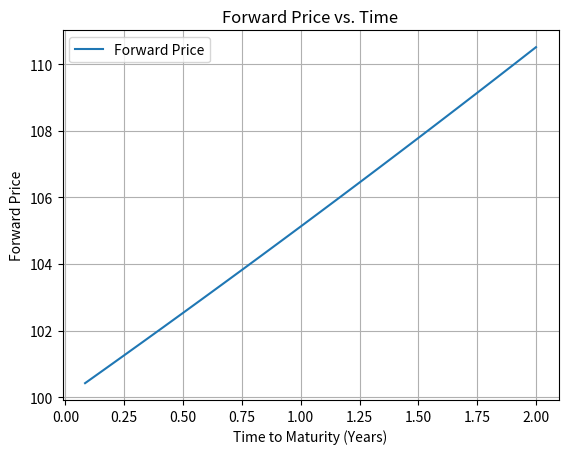

Reproduce this figure in Python.
# chapter_01.py - Implementation of financial contracts concepts from Natenberg
import math
import matplotlib.pyplot as plt

# Function to calculate notional value
def calculate_notional_value(quantity, price):
    """
    Calculate the notional value of a contract.
    quantity: number of units (e.g., shares)
    price: price per unit
    """
    return quantity * price

# Forward price function based on Natenberg's no-arbitrage principle
def forward_price(S, r, T):
    """
    Calculate forward price with continuous compounding (no dividends).
    S: spot price
    r: risk-free rate
    T: time to maturity (years)
    """
    return S * math.exp(r * T)

# Example parameters from Chapter 1 context
spot_price = 100    # Spot price ($)
risk_free_rate = 0.05  # 5% risk-free rate
time_to_maturity = 1  # 1 year
contract_quantity = 100  # Number of shares

# Calculate and print results
notional_value = calculate_notional_value(contract_quantity, spot_price)
forward_price_value = forward_price(spot_price, risk_free_rate, time_to_maturity)
print(f"Notional Value: ${notional_value:.2f}")
print(f"Forward Price: ${forward_price_value:.2f}")

# Exercise 1: Modify Parameters
test_cases = [
    {"S": 50, "r": 0.03, "T": 0.5, "quantity": 200},  # 6 months, 200 shares
    {"S": 200, "r": 0.06, "T": 2, "quantity": 50}      # 2 years, 50 shares
]
print("\nTest Cases:")
for case in test_cases:
    notional = calculate_notional_value(case["quantity"], case["S"])
    forward = forward_price(case["S"], case["r"], case["T"])
    print(f"Case - Notional: ${notional:.2f}, Forward: ${forward:.2f}")

# Exercise 2: Plot sensitivity to time
T_values = [t / 12 for t in range(1, 25)]  # Months to years (1 to 24 months)
F_values = [forward_price(spot_price, risk_free_rate, t) for t in T_values]
plt.plot(T_values, F_values, label='Forward Price')
plt.xlabel('Time to Maturity (Years)')
plt.ylabel('Forward Price')
plt.title('Forward Price vs. Time')
plt.legend()
plt.grid(True)
plt.show()

# Comments
# Forward price increases with time due to interest cost
# Notional value scales with quantity and price, key for contract sizing